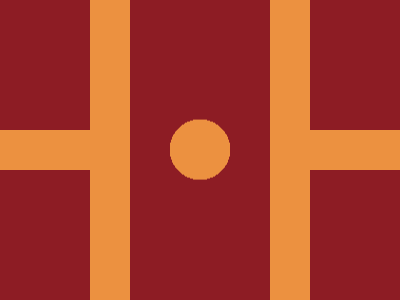

Recreate this image using only HTML and CSS.

<!-- 
  - Link: https://cssbattle.dev/play/CAI0seMLOXZmAEOKTj3o
  - Attempt: #2
    • Score: 623.14 (100.0% match)
    • Characters: 299 characters
-->


<p>
<p>
<style>
  * {
    background: radial-gradient(1q, #EC9140 0 32q, #8D1C24) 0-65q;
    color: EC9140;
  }
  p {
    width: 110;
    height: 150;
    background: #8D1C24;
    outline: 43q solid;
    -webkit-box-reflect: below 23q;
    margin: -28;
  }
  p+p {
    margin: -150 302;
  }
</style>
